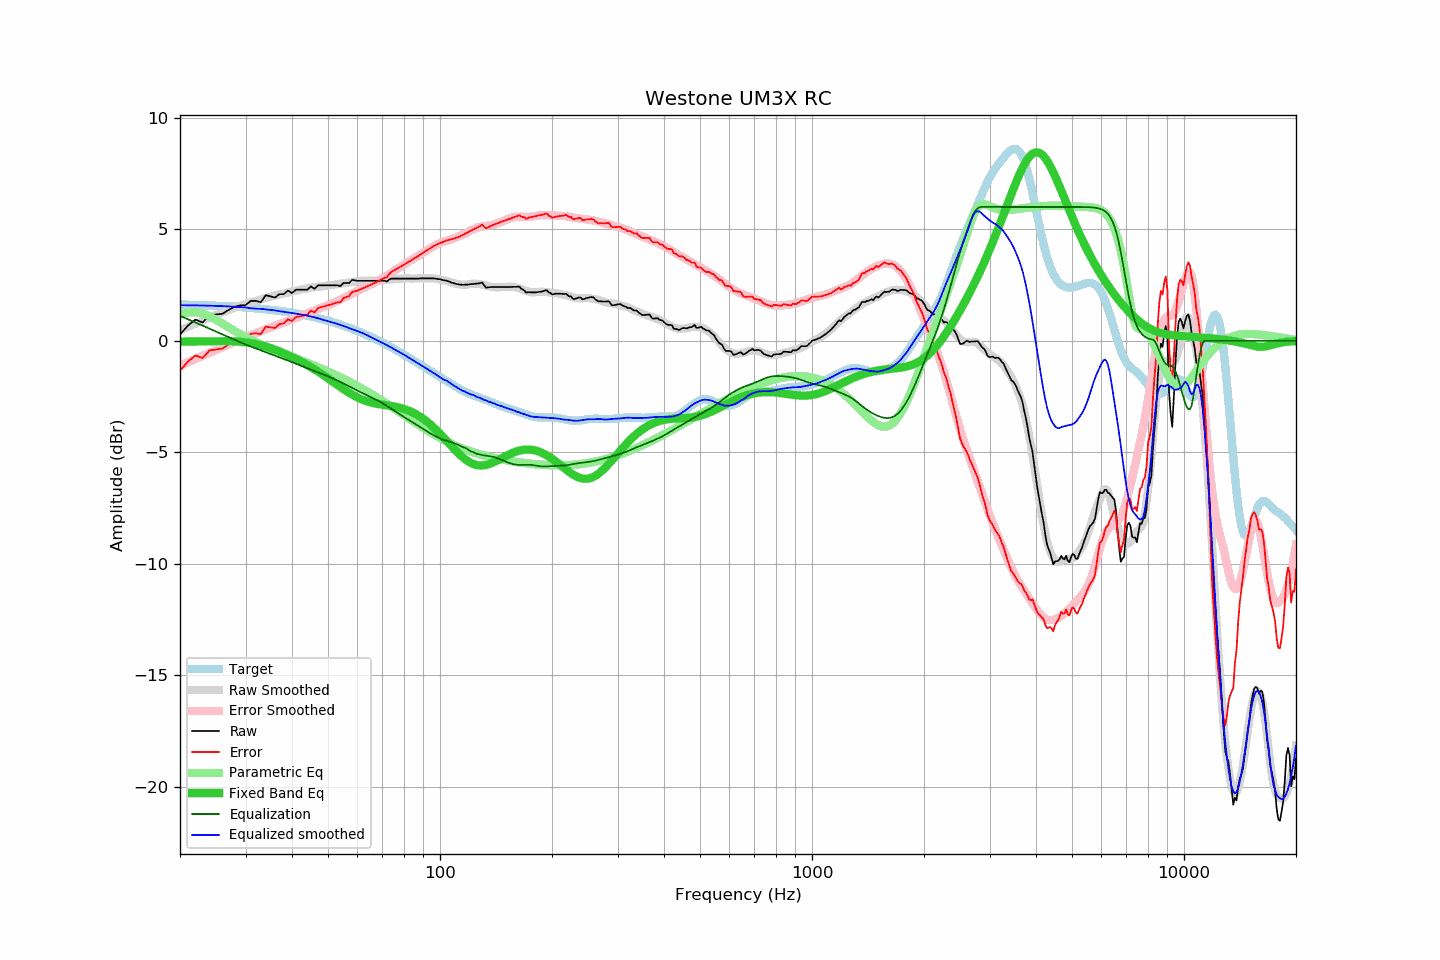

The table this chart was drawn from, first rows:
frequency, raw, error, smoothed, error_smoothed, equalization, parametric_eq, equalized_raw, equalized_smoothed, target
20, 0.28, -1.34, 0.47, -1.12, 1.12, -0.04, 1.40, 1.59, 1.62
21, 0.68, -0.94, 0.62, -0.97, 0.97, -0.03, 1.65, 1.59, 1.61
22, 0.95, -0.66, 0.77, -0.82, 0.82, -0.03, 1.77, 1.59, 1.60
23, 0.82, -0.78, 0.90, -0.68, 0.68, -0.02, 1.50, 1.58, 1.59
24, 1.15, -0.43, 1.03, -0.54, 0.54, -0.02, 1.69, 1.57, 1.58
25, 1.18, -0.39, 1.15, -0.41, 0.41, -0.02, 1.59, 1.56, 1.57
26, 1.21, -0.35, 1.27, -0.29, 0.29, -0.02, 1.49, 1.55, 1.56
27, 1.38, -0.16, 1.38, -0.16, 0.16, -0.02, 1.54, 1.54, 1.54
28, 1.52, -0.01, 1.48, -0.05, 0.05, -0.03, 1.57, 1.53, 1.53
29, 1.59, 0.08, 1.57, 0.06, -0.06, -0.05, 1.53, 1.51, 1.51
30, 1.60, 0.11, 1.66, 0.17, -0.17, -0.07, 1.43, 1.50, 1.49
31, 1.79, 0.31, 1.72, 0.26, -0.26, -0.11, 1.53, 1.46, 1.47
32, 1.79, 0.33, 1.78, 0.35, -0.35, -0.15, 1.44, 1.44, 1.45
33, 1.73, 0.30, 1.86, 0.43, -0.43, -0.20, 1.30, 1.43, 1.43
34, 2.05, 0.64, 1.92, 0.51, -0.51, -0.26, 1.54, 1.41, 1.41
35, 1.99, 0.60, 1.98, 0.59, -0.59, -0.33, 1.40, 1.38, 1.39
36, 1.94, 0.58, 2.03, 0.67, -0.67, -0.40, 1.27, 1.36, 1.36
37, 2.09, 0.75, 2.07, 0.74, -0.74, -0.48, 1.35, 1.33, 1.34
38, 2.09, 0.78, 2.12, 0.81, -0.81, -0.56, 1.27, 1.30, 1.31
39, 2.25, 0.97, 2.16, 0.89, -0.89, -0.64, 1.36, 1.27, 1.28
40, 2.14, 0.89, 2.21, 0.96, -0.96, -0.73, 1.18, 1.25, 1.25
41, 2.29, 1.07, 2.24, 1.03, -1.03, -0.81, 1.26, 1.21, 1.22
42, 2.29, 1.10, 2.29, 1.10, -1.10, -0.90, 1.19, 1.19, 1.19
43, 2.29, 1.13, 2.32, 1.16, -1.16, -0.99, 1.13, 1.16, 1.16
44, 2.29, 1.16, 2.35, 1.23, -1.23, -1.09, 1.06, 1.12, 1.12
45, 2.44, 1.35, 2.38, 1.29, -1.29, -1.18, 1.15, 1.09, 1.09
46, 2.33, 1.28, 2.41, 1.35, -1.35, -1.28, 0.98, 1.05, 1.05
47, 2.49, 1.47, 2.42, 1.41, -1.41, -1.38, 1.07, 1.01, 1.02
48, 2.49, 1.51, 2.44, 1.47, -1.47, -1.48, 1.02, 0.96, 0.98
49, 2.49, 1.55, 2.45, 1.53, -1.53, -1.58, 0.96, 0.92, 0.94
50, 2.49, 1.59, 2.48, 1.59, -1.59, -1.68, 0.90, 0.88, 0.90
51, 2.49, 1.63, 2.49, 1.66, -1.66, -1.78, 0.83, 0.84, 0.86
52, 2.49, 1.68, 2.52, 1.72, -1.72, -1.88, 0.77, 0.80, 0.81
53, 2.49, 1.72, 2.54, 1.78, -1.78, -1.98, 0.70, 0.76, 0.77
54, 2.45, 1.72, 2.56, 1.85, -1.85, -2.07, 0.60, 0.71, 0.72
55, 2.59, 1.91, 2.58, 1.92, -1.92, -2.17, 0.67, 0.66, 0.68
56, 2.59, 1.96, 2.60, 1.98, -1.98, -2.25, 0.61, 0.62, 0.63
57, 2.59, 2.00, 2.61, 2.05, -2.05, -2.33, 0.54, 0.57, 0.59
58, 2.73, 2.19, 2.63, 2.11, -2.11, -2.41, 0.62, 0.52, 0.54
59, 2.71, 2.22, 2.65, 2.17, -2.17, -2.48, 0.53, 0.48, 0.49
60, 2.69, 2.25, 2.67, 2.24, -2.24, -2.54, 0.45, 0.43, 0.44
61, 2.69, 2.30, 2.68, 2.30, -2.30, -2.60, 0.39, 0.39, 0.39
62, 2.69, 2.35, 2.70, 2.35, -2.35, -2.65, 0.34, 0.34, 0.34
63, 2.69, 2.40, 2.70, 2.41, -2.41, -2.69, 0.28, 0.29, 0.29
64, 2.69, 2.45, 2.70, 2.46, -2.46, -2.73, 0.23, 0.24, 0.24
65, 2.69, 2.51, 2.69, 2.52, -2.52, -2.76, 0.17, 0.17, 0.18
66, 2.69, 2.56, 2.69, 2.57, -2.57, -2.79, 0.12, 0.12, 0.13
67, 2.69, 2.61, 2.69, 2.62, -2.62, -2.81, 0.07, 0.07, 0.08
68, 2.69, 2.66, 2.69, 2.68, -2.68, -2.83, 0.01, 0.01, 0.03
69, 2.69, 2.72, 2.70, 2.73, -2.73, -2.85, -0.05, -0.04, -0.03
70, 2.69, 2.77, 2.71, 2.80, -2.80, -2.87, -0.11, -0.09, -0.08
71, 2.69, 2.82, 2.72, 2.86, -2.86, -2.88, -0.17, -0.14, -0.14
72, 2.66, 2.85, 2.73, 2.92, -2.92, -2.90, -0.26, -0.20, -0.19
73, 2.75, 2.99, 2.74, 2.99, -2.99, -2.91, -0.24, -0.25, -0.24
74, 2.79, 3.09, 2.75, 3.05, -3.05, -2.93, -0.26, -0.30, -0.30
75, 2.79, 3.14, 2.76, 3.12, -3.12, -2.94, -0.33, -0.36, -0.35
76, 2.79, 3.20, 2.77, 3.18, -3.18, -2.96, -0.39, -0.41, -0.41
77, 2.79, 3.25, 2.78, 3.24, -3.24, -2.98, -0.45, -0.47, -0.46
78, 2.79, 3.30, 2.78, 3.30, -3.30, -3.00, -0.51, -0.52, -0.52
79, 2.79, 3.36, 2.79, 3.36, -3.36, -3.03, -0.57, -0.57, -0.57
... 553 more rows
